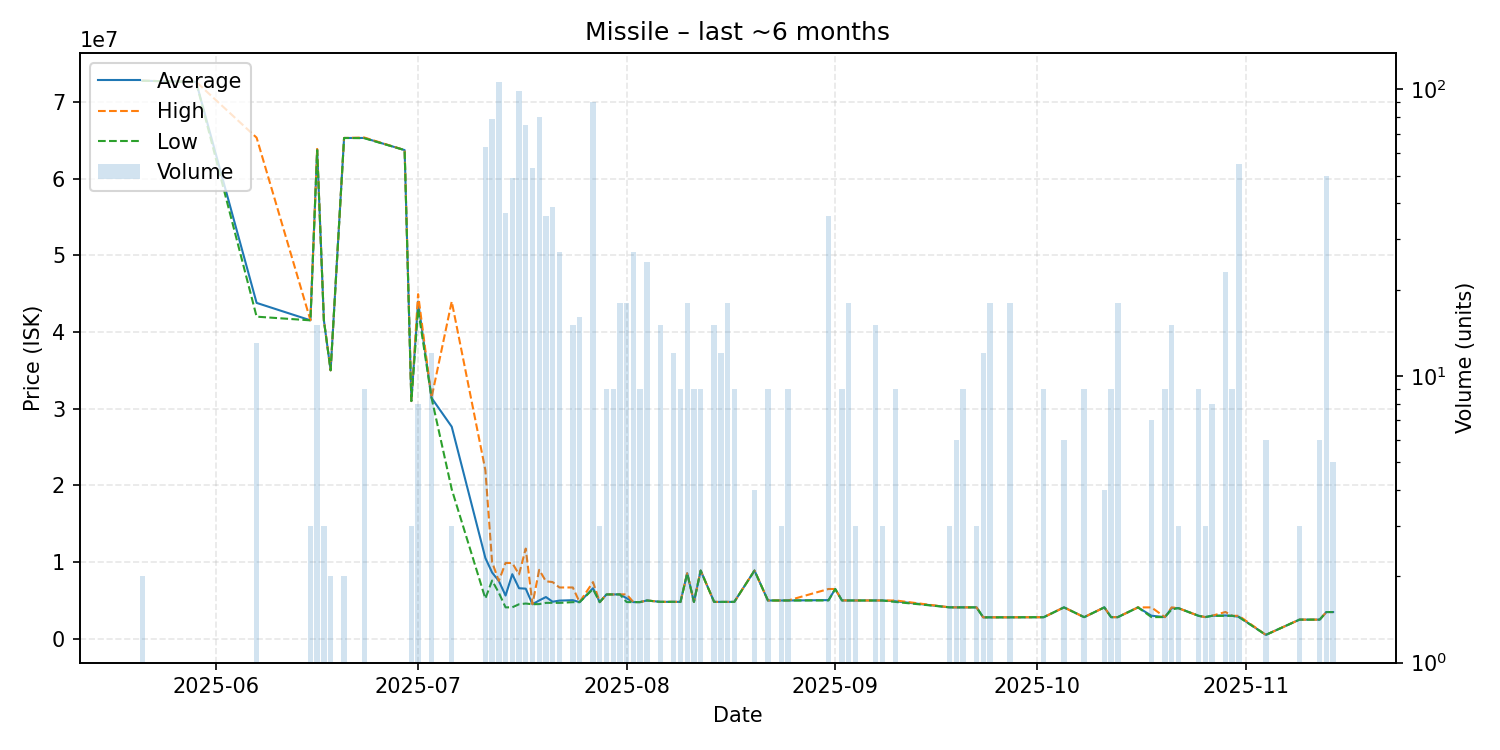

Source data for this figure (header and first rows):
date, average, highest, lowest, order_count, volume
2025-05-21, 72790000, 72790000, 72790000, 2, 2
2025-05-25, 72710000, 72710000, 72710000, 1, 1
2025-05-26, 72690000, 72690000, 72690000, 1, 1
2025-05-29, 72650000, 72650000, 72650000, 1, 1
2025-06-07, 43812308, 65360000, 42015000, 6, 13
2025-06-15, 41540000, 41545000, 41535000, 3, 3
2025-06-16, 63830000, 63890000, 63740000, 11, 15
2025-06-17, 41533333, 41540000, 41530000, 2, 3
2025-06-18, 35020000, 35020000, 35020000, 1, 2
2025-06-20, 65320000, 65320000, 65320000, 2, 2
2025-06-23, 65323333, 65380000, 65295000, 3, 9
2025-06-29, 63740000, 63740000, 63740000, 1, 1
2025-06-30, 31010000, 31010000, 31010000, 1, 3
2025-07-01, 43975000, 44950000, 43000000, 5, 8
2025-07-03, 31420833, 31440000, 31420000, 4, 12
2025-07-06, 27663333, 43990000, 19500000, 2, 3
2025-07-11, 10542175, 22000000, 5250000, 12, 63
2025-07-12, 8645456, 10000000, 7600000, 15, 79
2025-07-13, 7550000, 7552000, 6003000, 17, 106
2025-07-14, 5641946, 9889000, 4102000, 6, 37
2025-07-15, 8428959, 9886000, 4108000, 8, 49
2025-07-16, 6595000, 8400000, 4505000, 19, 99
2025-07-17, 6539600, 11770000, 4600000, 18, 75
2025-07-18, 4512943, 4520000, 4508000, 7, 53
2025-07-19, 5003275, 8997000, 4529000, 11, 80
2025-07-20, 5445833, 7500000, 4686000, 9, 36
2025-07-21, 4834744, 7398000, 4696000, 8, 39
2025-07-22, 4982037, 6695000, 4685000, 5, 27
2025-07-24, 5036200, 6695000, 4781000, 3, 15
2025-07-25, 4781188, 4783000, 4780000, 3, 16
2025-07-27, 6596389, 7398000, 6484000, 13, 90
2025-07-28, 4783000, 4783000, 4783000, 1, 3
2025-07-29, 5787000, 5787000, 5787000, 1, 9
2025-07-30, 5788000, 5788000, 5788000, 1, 9
2025-07-31, 5792333, 5794000, 5791000, 3, 18
2025-08-01, 5289667, 5794000, 4785000, 3, 18
2025-08-02, 4786741, 4788000, 4786000, 5, 27
2025-08-03, 4789000, 4789000, 4789000, 1, 9
2025-08-04, 4999000, 5000000, 4998000, 4, 25
2025-08-06, 4820533, 4821000, 4820000, 2, 15
2025-08-08, 4822250, 4823000, 4822000, 2, 12
2025-08-09, 4817333, 4818000, 4804000, 8, 9
2025-08-10, 8549556, 8550000, 8549000, 2, 18
2025-08-11, 4807000, 4807000, 4807000, 1, 9
2025-08-12, 8899667, 8900000, 8899000, 2, 9
2025-08-14, 4813000, 4813000, 4813000, 1, 15
2025-08-15, 4813500, 4814000, 4813000, 3, 12
2025-08-16, 4814000, 4814000, 4814000, 2, 18
2025-08-17, 4816000, 4816000, 4816000, 1, 9
2025-08-20, 8900000, 8900000, 8900000, 2, 4
2025-08-22, 4999000, 4999000, 4999000, 1, 9
2025-08-24, 4999000, 4999000, 4999000, 1, 3
2025-08-25, 4999000, 4999000, 4999000, 1, 9
2025-08-31, 5046056, 6497000, 5005000, 16, 36
2025-09-01, 6496000, 6496000, 6496000, 1, 1
2025-09-02, 5005667, 5006000, 5005000, 2, 9
2025-09-03, 5004833, 5007000, 4998000, 3, 18
2025-09-04, 4999000, 4999000, 4999000, 1, 3
2025-09-07, 4999400, 5000000, 4999000, 4, 15
2025-09-08, 5000000, 5000000, 5000000, 2, 3
... 31 more rows
